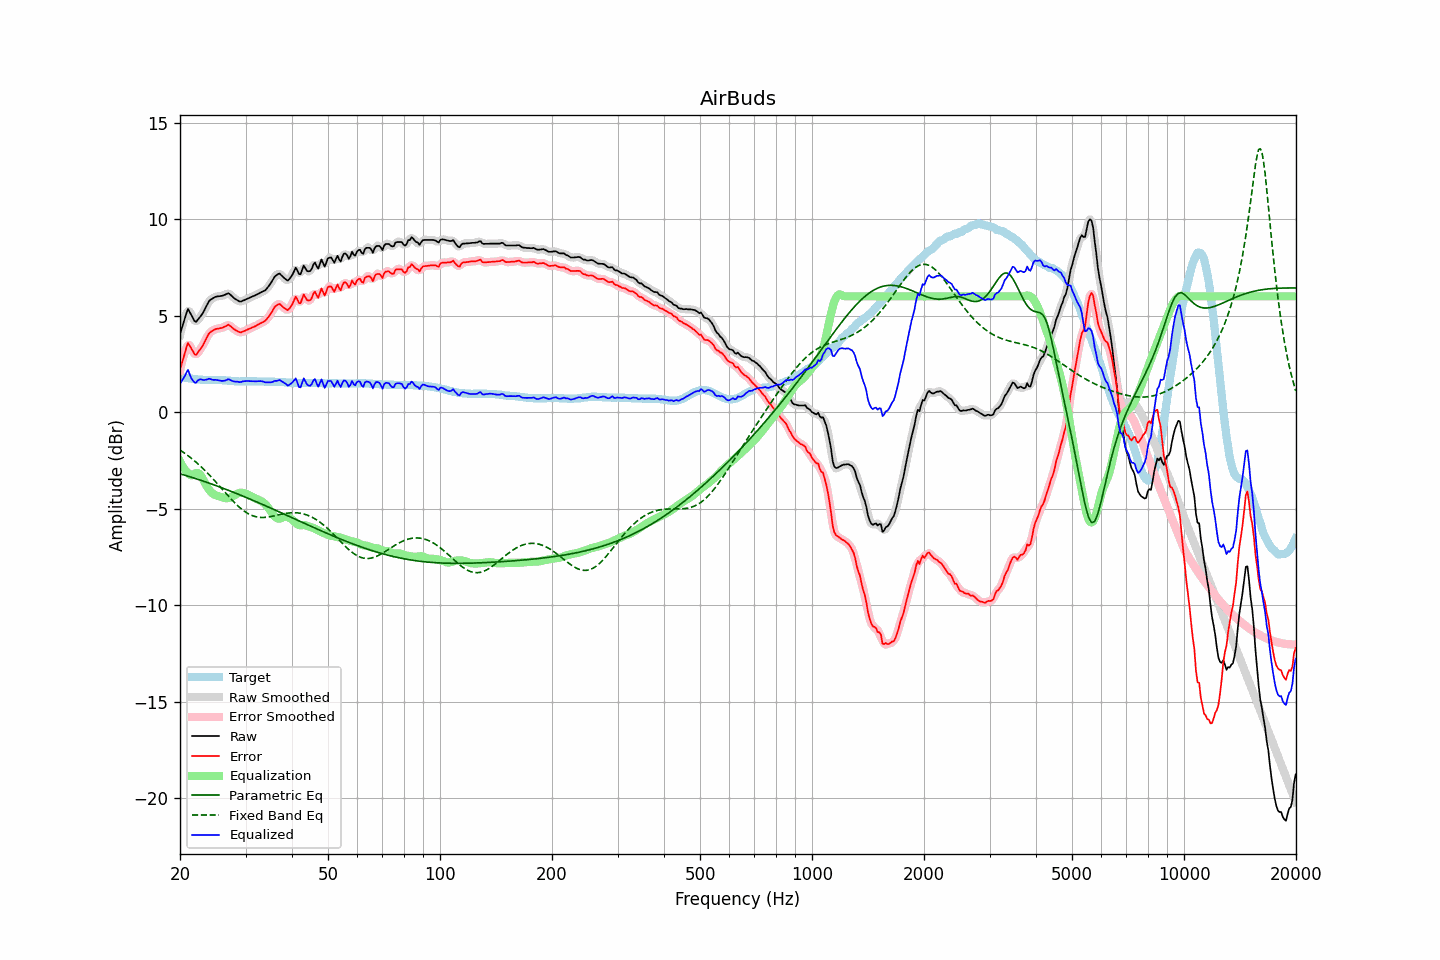

The data file committed next to this chart (first rows):
frequency, raw, error, smoothed, error_smoothed, equalization, parametric_eq, fixed_band_eq, equalized_raw, equalized_smoothed, target
20.00, 4.05, 2.21, 4.00, 2.16, -2.55, -3.19, -1.96, 1.49, 1.44, 1.83
20.20, 4.32, 2.49, 4.35, 2.53, -2.71, -3.22, -2.02, 1.61, 1.64, 1.82
20.40, 4.59, 2.79, 4.65, 2.84, -2.85, -3.24, -2.07, 1.74, 1.80, 1.80
20.61, 4.84, 3.05, 4.89, 3.10, -2.97, -3.27, -2.13, 1.87, 1.92, 1.79
20.81, 5.13, 3.36, 5.13, 3.35, -3.07, -3.29, -2.19, 2.05, 2.05, 1.77
21.02, 5.35, 3.58, 5.24, 3.48, -3.16, -3.32, -2.26, 2.19, 2.08, 1.76
21.23, 5.20, 3.44, 5.22, 3.47, -3.23, -3.34, -2.32, 1.97, 1.99, 1.75
21.44, 5.03, 3.29, 5.06, 3.33, -3.28, -3.37, -2.39, 1.76, 1.79, 1.74
21.66, 4.89, 3.17, 4.86, 3.13, -3.24, -3.39, -2.45, 1.65, 1.63, 1.72
21.87, 4.73, 3.00, 4.75, 3.03, -3.19, -3.42, -2.52, 1.53, 1.56, 1.72
22.09, 4.68, 2.97, 4.72, 3.01, -3.15, -3.45, -2.59, 1.52, 1.56, 1.71
22.31, 4.79, 3.09, 4.77, 3.06, -3.15, -3.48, -2.67, 1.64, 1.62, 1.70
22.54, 4.88, 3.19, 4.87, 3.18, -3.19, -3.50, -2.74, 1.69, 1.68, 1.69
22.76, 5.00, 3.32, 4.99, 3.31, -3.29, -3.53, -2.82, 1.71, 1.70, 1.68
22.99, 5.11, 3.42, 5.12, 3.44, -3.43, -3.56, -2.90, 1.67, 1.69, 1.68
23.22, 5.26, 3.58, 5.26, 3.59, -3.59, -3.59, -2.98, 1.67, 1.67, 1.67
23.45, 5.43, 3.76, 5.43, 3.75, -3.74, -3.62, -3.06, 1.68, 1.68, 1.67
23.69, 5.58, 3.91, 5.59, 3.92, -3.89, -3.64, -3.15, 1.70, 1.70, 1.67
23.92, 5.75, 4.08, 5.73, 4.05, -4.01, -3.67, -3.23, 1.74, 1.72, 1.67
24.16, 5.83, 4.16, 5.82, 4.15, -4.11, -3.70, -3.32, 1.71, 1.71, 1.67
24.40, 5.88, 4.21, 5.89, 4.22, -4.19, -3.73, -3.41, 1.68, 1.69, 1.67
24.65, 5.93, 4.25, 5.93, 4.26, -4.26, -3.76, -3.50, 1.67, 1.68, 1.67
24.89, 5.98, 4.30, 5.97, 4.30, -4.30, -3.79, -3.59, 1.68, 1.67, 1.67
25.14, 6.00, 4.32, 5.99, 4.32, -4.33, -3.82, -3.68, 1.67, 1.67, 1.67
25.39, 6.01, 4.33, 6.01, 4.34, -4.35, -3.85, -3.77, 1.65, 1.65, 1.67
25.65, 6.02, 4.35, 6.02, 4.35, -4.38, -3.89, -3.87, 1.64, 1.64, 1.66
25.91, 6.03, 4.36, 6.03, 4.37, -4.41, -3.92, -3.96, 1.62, 1.62, 1.66
26.16, 6.06, 4.41, 6.05, 4.40, -4.43, -3.95, -4.06, 1.62, 1.62, 1.65
26.43, 6.09, 4.43, 6.10, 4.45, -4.45, -3.98, -4.15, 1.63, 1.64, 1.65
26.69, 6.13, 4.48, 6.13, 4.49, -4.46, -4.01, -4.25, 1.67, 1.67, 1.64
26.96, 6.17, 4.53, 6.14, 4.51, -4.45, -4.04, -4.34, 1.71, 1.69, 1.63
27.23, 6.12, 4.49, 6.11, 4.48, -4.43, -4.08, -4.43, 1.68, 1.68, 1.63
27.50, 6.04, 4.41, 6.04, 4.42, -4.40, -4.11, -4.52, 1.64, 1.65, 1.62
27.77, 5.96, 4.34, 5.96, 4.35, -4.35, -4.14, -4.61, 1.60, 1.61, 1.61
28.05, 5.89, 4.28, 5.89, 4.29, -4.30, -4.17, -4.69, 1.58, 1.59, 1.60
28.33, 5.84, 4.23, 5.83, 4.23, -4.25, -4.21, -4.77, 1.59, 1.58, 1.60
28.62, 5.79, 4.19, 5.78, 4.18, -4.21, -4.24, -4.85, 1.58, 1.57, 1.60
28.90, 5.74, 4.14, 5.75, 4.15, -4.18, -4.28, -4.93, 1.56, 1.57, 1.59
29.19, 5.74, 4.13, 5.75, 4.15, -4.17, -4.31, -5.00, 1.56, 1.57, 1.60
29.48, 5.78, 4.17, 5.77, 4.17, -4.18, -4.34, -5.07, 1.60, 1.59, 1.60
29.78, 5.81, 4.20, 5.81, 4.20, -4.20, -4.38, -5.13, 1.61, 1.61, 1.60
30.08, 5.85, 4.24, 5.85, 4.24, -4.23, -4.41, -5.19, 1.62, 1.62, 1.60
30.38, 5.89, 4.28, 5.88, 4.28, -4.27, -4.45, -5.24, 1.62, 1.62, 1.60
30.68, 5.92, 4.31, 5.92, 4.32, -4.31, -4.48, -5.28, 1.61, 1.61, 1.60
30.99, 5.96, 4.35, 5.96, 4.35, -4.35, -4.52, -5.33, 1.61, 1.61, 1.60
31.30, 6.00, 4.39, 5.99, 4.39, -4.39, -4.55, -5.36, 1.60, 1.60, 1.60
31.61, 6.03, 4.42, 6.03, 4.43, -4.43, -4.59, -5.39, 1.60, 1.60, 1.60
31.93, 6.07, 4.46, 6.07, 4.47, -4.47, -4.62, -5.41, 1.60, 1.60, 1.60
32.24, 6.11, 4.52, 6.11, 4.51, -4.50, -4.66, -5.43, 1.60, 1.60, 1.59
32.57, 6.15, 4.55, 6.15, 4.56, -4.54, -4.70, -5.44, 1.60, 1.61, 1.59
32.89, 6.20, 4.60, 6.19, 4.60, -4.59, -4.73, -5.45, 1.61, 1.61, 1.59
33.22, 6.24, 4.64, 6.23, 4.64, -4.64, -4.77, -5.46, 1.60, 1.60, 1.59
33.55, 6.28, 4.69, 6.27, 4.68, -4.70, -4.81, -5.46, 1.58, 1.58, 1.59
33.89, 6.32, 4.73, 6.33, 4.74, -4.77, -4.84, -5.45, 1.55, 1.56, 1.58
34.23, 6.41, 4.82, 6.41, 4.83, -4.86, -4.88, -5.44, 1.55, 1.55, 1.58
34.57, 6.52, 4.93, 6.51, 4.93, -4.96, -4.92, -5.43, 1.55, 1.54, 1.58
34.92, 6.62, 5.04, 6.63, 5.05, -5.08, -4.95, -5.42, 1.54, 1.55, 1.58
35.27, 6.75, 5.17, 6.76, 5.18, -5.20, -4.99, -5.40, 1.55, 1.56, 1.58
35.62, 6.90, 5.31, 6.90, 5.32, -5.31, -5.03, -5.38, 1.58, 1.58, 1.58
35.97, 7.04, 5.47, 7.02, 5.44, -5.41, -5.06, -5.37, 1.63, 1.60, 1.57
... 635 more rows
